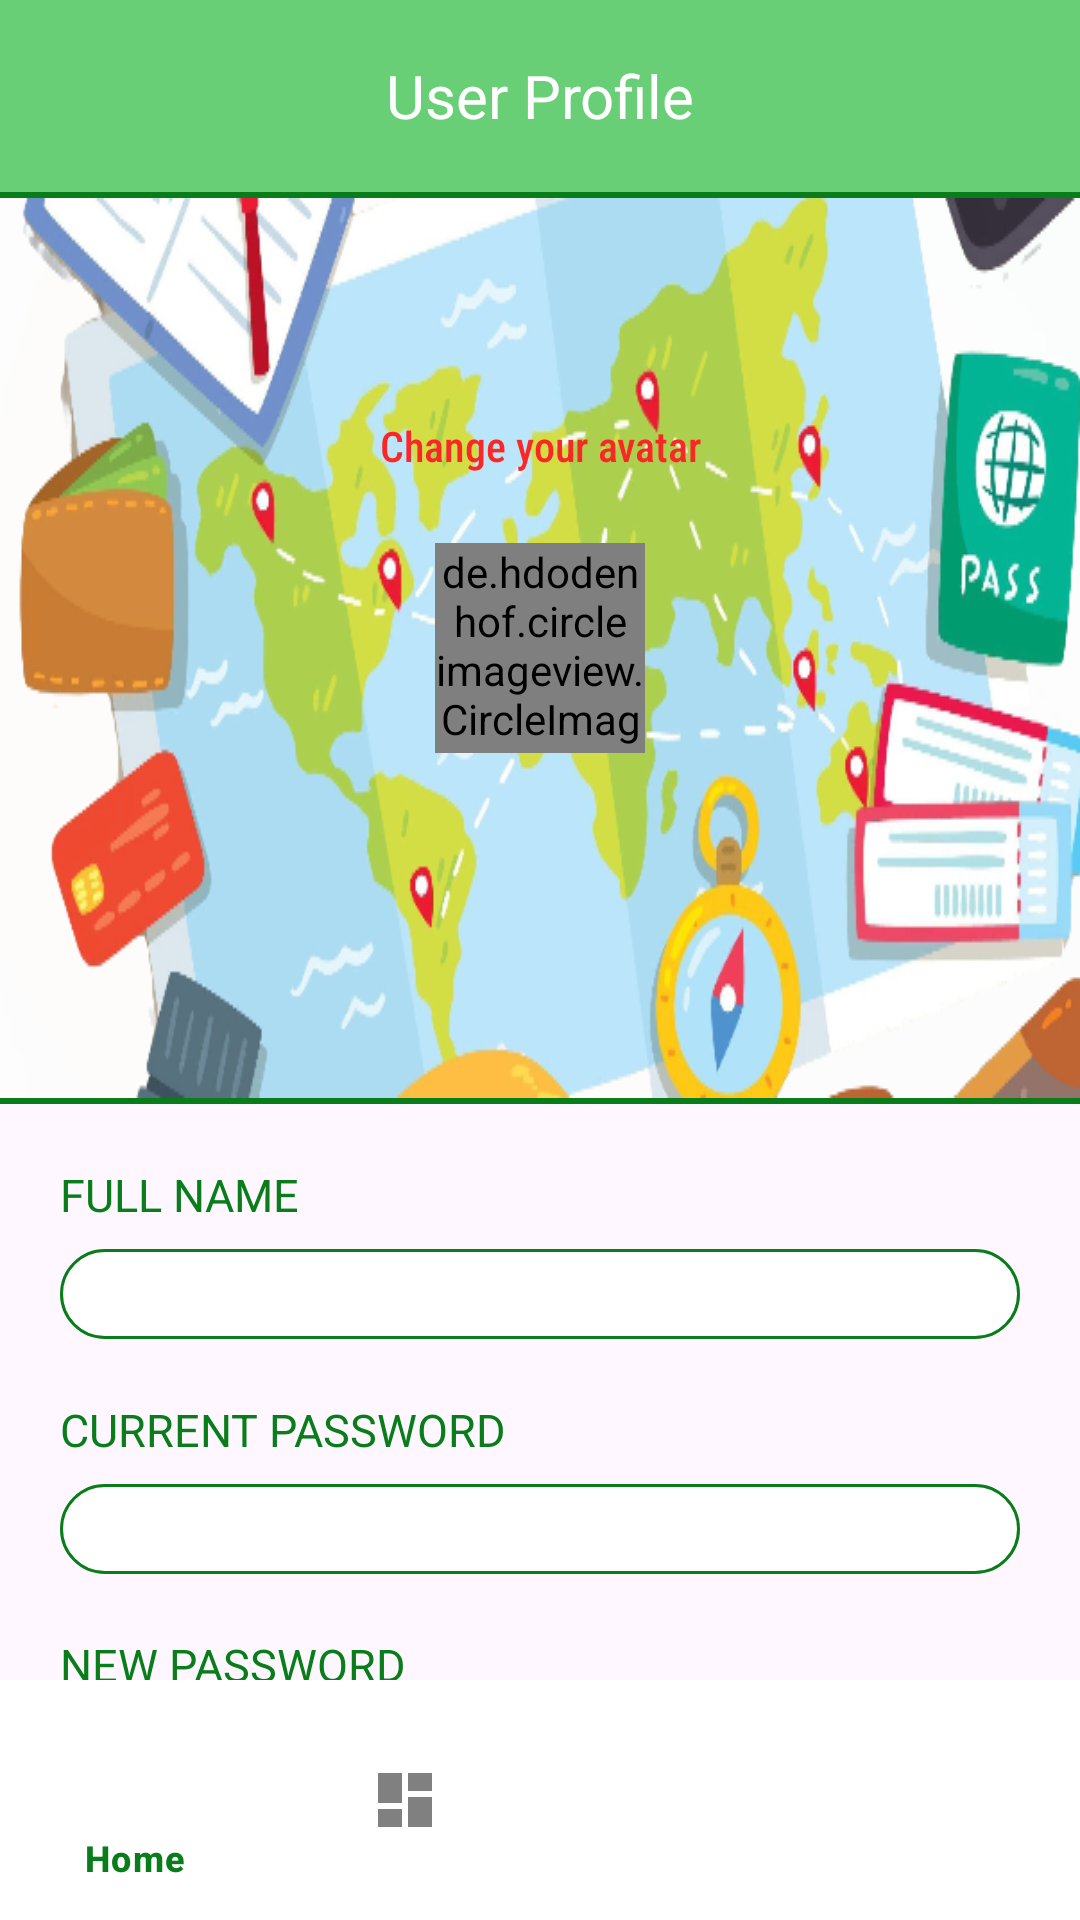

Write the Android layout XML for this screen, with the resource values it uses.
<!-- AndroidManifest.xml: application theme Theme.ProjectMobile -->
<!-- res/layout/activity_update_profile.xml -->
<?xml version="1.0" encoding="utf-8"?>
<androidx.coordinatorlayout.widget.CoordinatorLayout xmlns:android="http://schemas.android.com/apk/res/android"
    xmlns:app="http://schemas.android.com/apk/res-auto"
    xmlns:tools="http://schemas.android.com/tools"
    android:id="@+id/main"
    android:layout_width="match_parent"
    android:layout_height="match_parent"
    tools:context=".UpdateProfileActivity">

    <com.google.android.material.appbar.AppBarLayout
        android:layout_width="match_parent"
        android:layout_height="wrap_content"
        android:layout_gravity="top">

        <androidx.appcompat.widget.Toolbar
            android:id="@+id/toolbar"
            android:layout_width="match_parent"
            android:layout_height="?attr/actionBarSize"
            android:background="#FA65CF74"
            app:popupTheme="@style/Theme.Material3.Light"
            app:layout_scrollFlags="scroll|enterAlways">

            <TextView
                style="@style/titile"
                android:layout_width="wrap_content"
                android:layout_height="wrap_content"
                android:text="@string/UserProfile" />

        </androidx.appcompat.widget.Toolbar>

        <View
            android:layout_width="match_parent"
            android:layout_height="2dp"
            android:background="@color/green"/>

    </com.google.android.material.appbar.AppBarLayout>

    <androidx.core.widget.NestedScrollView
        android:id="@+id/nestedScrollView"
        android:layout_width="match_parent"
        android:layout_height="match_parent"
        app:layout_behavior="@string/appbar_scrolling_view_behavior">

        <LinearLayout
            android:layout_width="match_parent"
            android:layout_height="wrap_content"
            android:orientation="vertical">

            <RelativeLayout
                android:layout_width="match_parent"
                android:layout_height="0dp"
                android:layout_weight="3.5">

                <View
                    android:layout_width="match_parent"
                    android:layout_height="wrap_content"
                    android:background="@drawable/profile" />

                <View
                    android:layout_width="match_parent"
                    android:layout_height="wrap_content"
                    android:background="#9FFFFFFF" />

                <de.hdodenhof.circleimageview.CircleImageView
                    android:id="@+id/imgupdateprofile"
                    android:layout_width="70dp"
                    android:layout_height="70dp"
                    android:layout_centerInParent="true"
                    android:src="@drawable/outline_account_circle_24" />

                <TextView
                    android:id="@+id/tvsaveimg"
                    android:layout_width="match_parent"
                    android:layout_height="wrap_content"
                    android:layout_below="@+id/imgupdateprofile"
                    android:fontFamily="sans-serif-condensed-medium"
                    android:gravity="center_horizontal"
                    android:padding="3dp"
                    android:text="@string/Changeyouravatar"
                    android:textColor="@color/red" />

                <TextView
                    android:id="@+id/txt_name"
                    android:layout_width="match_parent"
                    android:layout_height="wrap_content"
                    android:layout_below="@+id/tvsaveimg"
                    android:fontFamily="sans-serif-medium"
                    android:gravity="center"
                    android:padding="3dp"
                    android:textColor="@color/black"
                    android:textSize="17dp"
                    android:layout_marginTop="1dp"/>

                <TextView
                    android:id="@+id/txt_Email"
                    android:layout_width="match_parent"
                    android:layout_height="wrap_content"
                    android:layout_below="@id/txt_name"
                    android:fontFamily="sans-serif-medium"
                    android:gravity="center"
                    android:textSize="14dp"
                    android:textStyle="italic"
                    android:paddingBottom="3dp"/>

            </RelativeLayout>

            <View
                android:layout_width="match_parent"
                android:layout_height="2dp"
                android:background="@color/green" />

            <RelativeLayout
                android:layout_width="match_parent"
                android:layout_height="0dp"
                android:layout_weight="7"
                android:padding="20dp">

                <TextView
                    android:id="@+id/tag1"
                    android:layout_width="wrap_content"
                    android:layout_height="wrap_content"
                    android:text="@string/Fullname"
                    android:textColor="@color/green"
                    android:textSize="15dp" />

                <EditText
                    android:id="@+id/edtname"
                    android:layout_width="match_parent"
                    android:layout_height="wrap_content"
                    android:layout_below="@+id/tag1"
                    android:layout_marginTop="8dp"
                    android:background="@drawable/cus_edt2"
                    android:gravity="center_vertical"
                    android:paddingLeft="15dp"
                    android:textColor="@color/black" />

                <TextView
                    android:id="@+id/tag2"
                    android:layout_width="wrap_content"
                    android:layout_height="wrap_content"
                    android:layout_below="@+id/edtname"
                    android:layout_marginTop="20dp"
                    android:text="@string/Password2"
                    android:textColor="@color/green"
                    android:textSize="15dp" />

                <EditText
                    android:id="@+id/edtcrpassword"
                    android:layout_width="match_parent"
                    android:layout_height="wrap_content"
                    android:layout_below="@+id/tag2"
                    android:layout_marginTop="8dp"
                    android:background="@drawable/cus_edt2"
                    android:gravity="center_vertical"
                    android:inputType="textPassword"
                    android:paddingLeft="15dp"
                    android:textColor="@color/black" />

                <TextView
                    android:id="@+id/tag3"
                    android:layout_width="wrap_content"
                    android:layout_height="wrap_content"
                    android:layout_below="@+id/edtcrpassword"
                    android:layout_marginTop="20dp"
                    android:text="@string/Newpassword"
                    android:textColor="@color/green"
                    android:textSize="15dp" />

                <EditText
                    android:id="@+id/edtpassword"
                    android:layout_width="match_parent"
                    android:layout_height="wrap_content"
                    android:layout_below="@+id/tag3"
                    android:layout_marginTop="8dp"
                    android:background="@drawable/cus_edt2"
                    android:gravity="center_vertical"
                    android:inputType="textPassword"
                    android:paddingLeft="15dp"
                    android:textColor="@color/black" />

                <TextView
                    android:id="@+id/tag4"
                    android:layout_width="wrap_content"
                    android:layout_height="wrap_content"
                    android:layout_below="@+id/edtpassword"
                    android:layout_marginTop="20dp"
                    android:text="@string/Confirmpass"
                    android:textColor="@color/green"
                    android:textSize="15dp" />

                <EditText
                    android:id="@+id/edtpasswordcon"
                    android:layout_width="match_parent"
                    android:layout_height="wrap_content"
                    android:layout_below="@+id/tag4"
                    android:layout_marginTop="8dp"
                    android:background="@drawable/cus_edt2"
                    android:gravity="center_vertical"
                    android:inputType="textPassword"
                    android:paddingLeft="15dp"
                    android:textColor="@color/black" />

                <Button
                    android:id="@+id/btnUpdate"
                    android:layout_width="match_parent"
                    android:layout_height="wrap_content"
                    android:layout_below="@id/edtpasswordcon"
                    android:layout_marginLeft="20dp"
                    android:layout_marginTop="70dp"
                    android:layout_marginRight="20dp"
                    android:background="@drawable/cus_btn_green"
                    android:padding="10dp"
                    android:text="@string/Save"
                    android:textColor="@color/white"
                    android:textSize="17dp"
                    app:backgroundTint="@null" />

            </RelativeLayout>

        </LinearLayout>

    </androidx.core.widget.NestedScrollView>

    <com.google.android.material.bottomnavigation.BottomNavigationView
        android:id="@+id/bottom_navigation"
        android:layout_width="match_parent"
        android:layout_height="wrap_content"
        android:background="@color/white"
        android:elevation="8dp"
        app:menu="@menu/bottom_menu"
        app:itemIconTint="@color/color"
        app:itemTextColor="@color/color"
        app:labelVisibilityMode="auto"
        android:layout_gravity="bottom"/>

</androidx.coordinatorlayout.widget.CoordinatorLayout>
<!-- resources referenced by this layout -->
<resources>
  <color name="black">#FF000000</color>
  <color name="green">#097D1A</color>
  <color name="red">#FA2727</color>
  <color name="white">#FFFFFFFF</color>
  <!-- drawable cus_btn_green (drawable) -->
  <?xml version="1.0" encoding="utf-8"?>
  
  <shape xmlns:android="http://schemas.android.com/apk/res/android">
  
      <solid android:color="@color/btn_green"/>
      <corners android:radius="30dp"/>
      <size android:width="150dp" android:height="30dp"/>
  </shape>
  <!-- drawable cus_edt2 (drawable) -->
  <?xml version="1.0" encoding="utf-8"?>
  
  <shape xmlns:android="http://schemas.android.com/apk/res/android">
  
      <corners android:radius="20dp"/>
      <size android:height="30dp" android:width="150dp"/>
      <solid android:color="@color/white"/>
      <stroke android:width="1dp" android:color="@color/green"/>
  </shape>
  <!-- drawable profile: png bitmap (drawable, 210051 bytes) -->
  <string name="Changeyouravatar">Change your avatar</string>
  <string name="Confirmpass">CONFIRM PASSWORD</string>
  <string name="Fullname">FULL NAME</string>
  <string name="Newpassword">NEW PASSWORD</string>
  <string name="Password2"> CURRENT PASSWORD</string>
  <string name="Save">Save</string>
  <string name="UserProfile">User Profile</string>
  <style name="titile">
          <item name="android:layout_gravity">center</item>
          <item name="android:textColor">@color/white</item>
          <item name="android:textSize">20dp</item>
          <item name="fontFamily">sans-serif-thin</item>
          <item name="android:textStyle">bold</item>
          <item name="android:paddingTop">10dp</item>
          <item name="android:paddingBottom">10dp</item>
      </style>
  <style name="Theme.ProjectMobile" parent="Base.Theme.ProjectMobile" />
  <color name="btn_green">#52AA5F</color>
  <style name="Base.Theme.ProjectMobile" parent="Theme.Material3.DayNight.NoActionBar">
          
          
      </style>
</resources>
